Dataset: dataset (GitHub, rizkiamirudin/klasifikasi-jenis-kopi). Classes: arabika, robusta coffee.

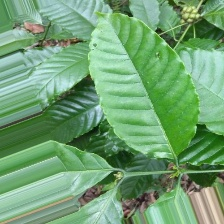
Label: robusta coffee

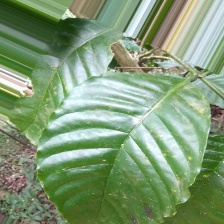
Label: robusta coffee

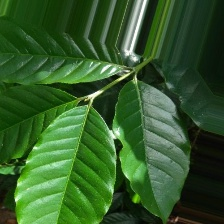
Label: arabika

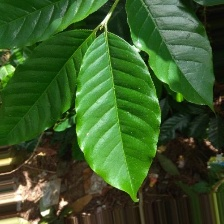
Label: arabika

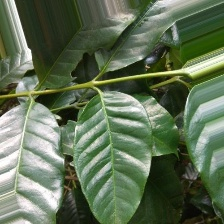
Label: arabika

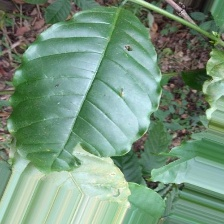
Label: robusta coffee
